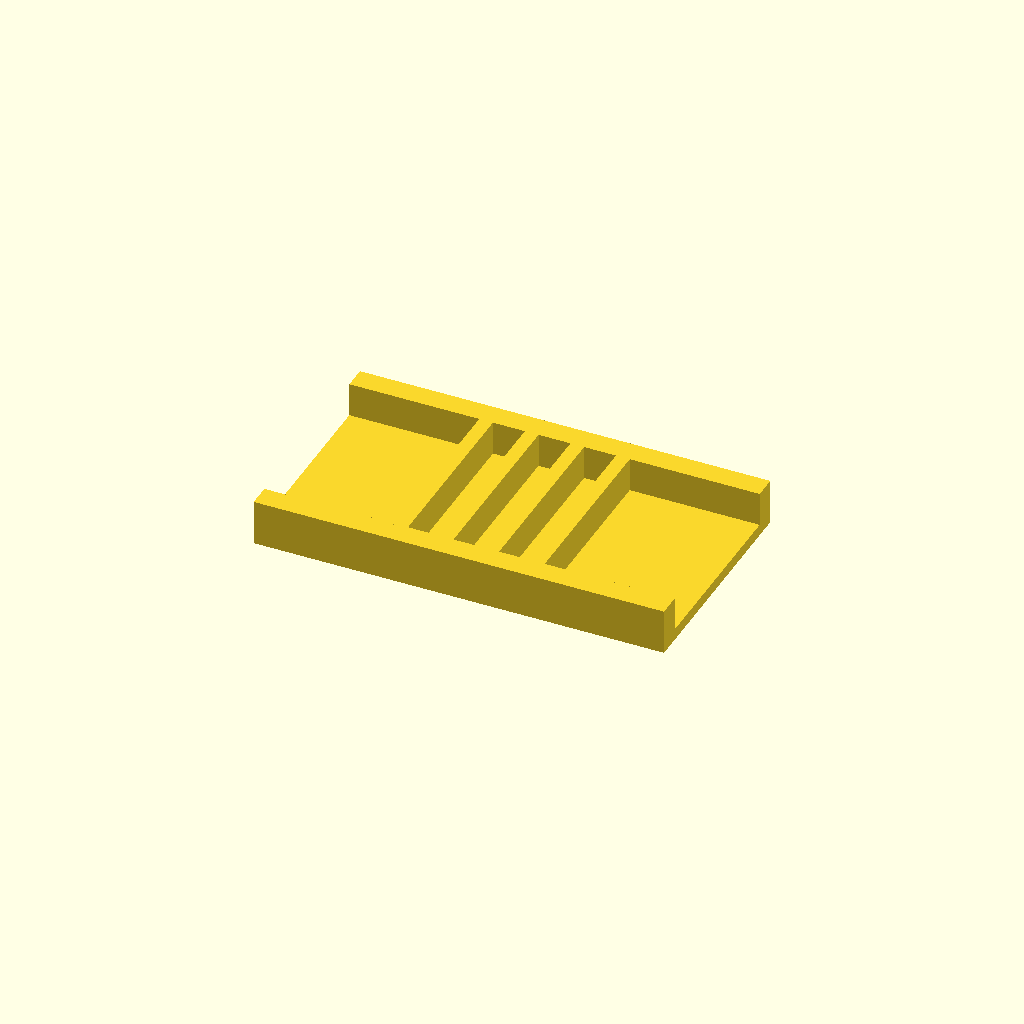
Cell 1: rendered with the file's own defaults.
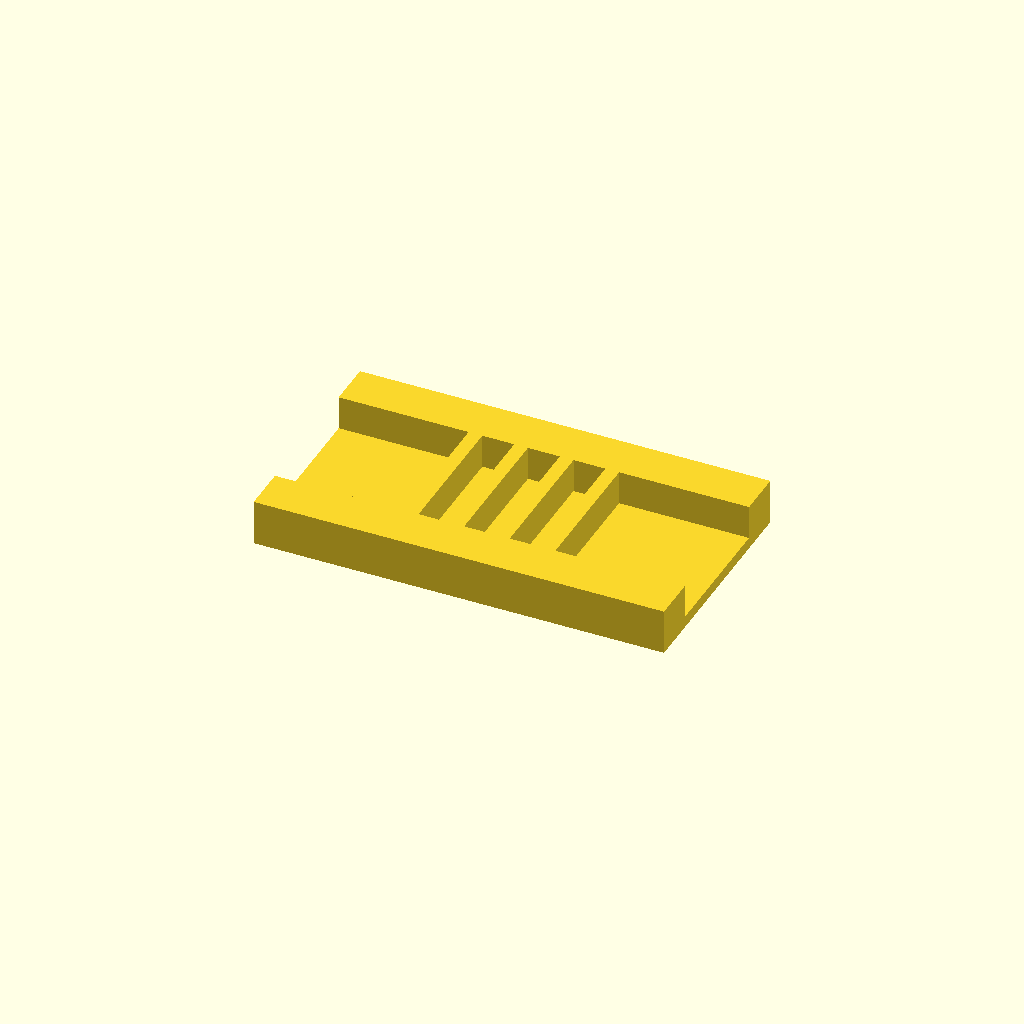
Cell 2: the same model with rail_w = 20.
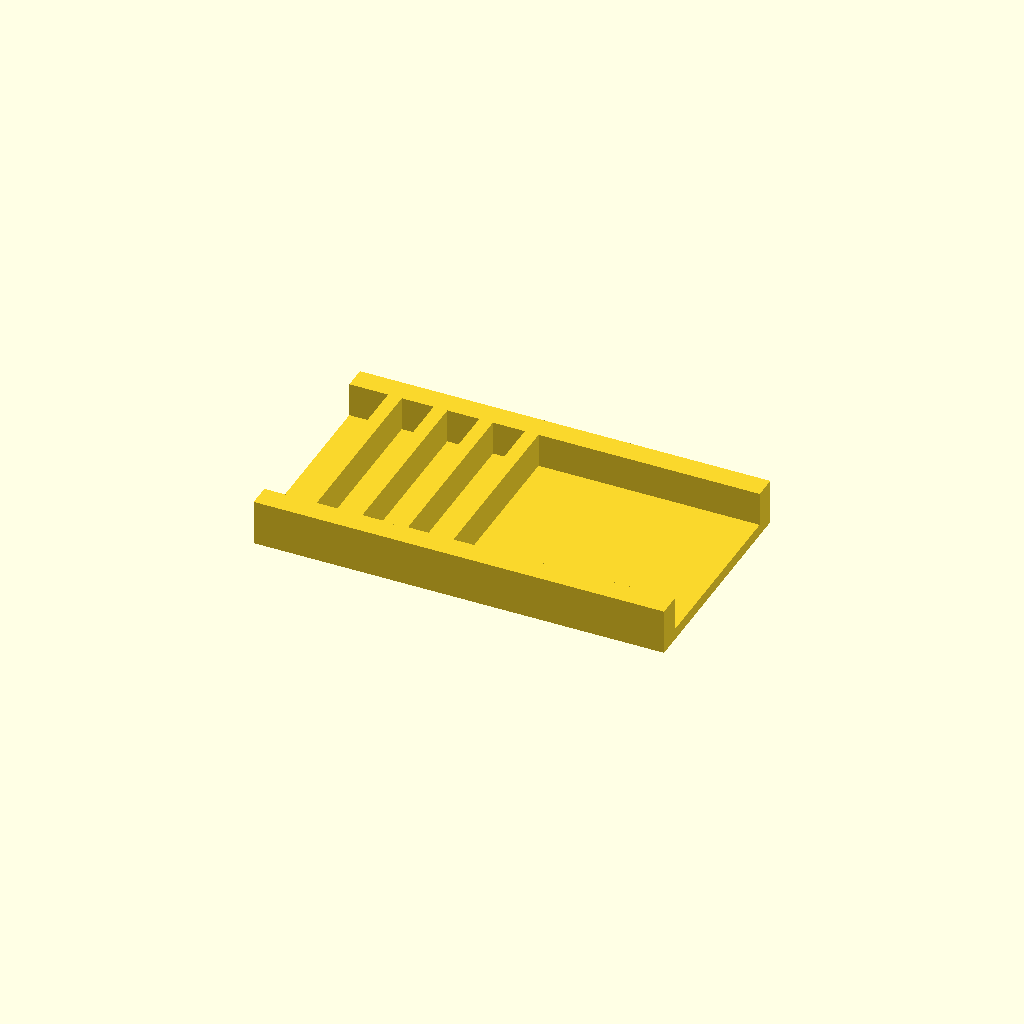
Cell 3: the same model with ribs = 8.
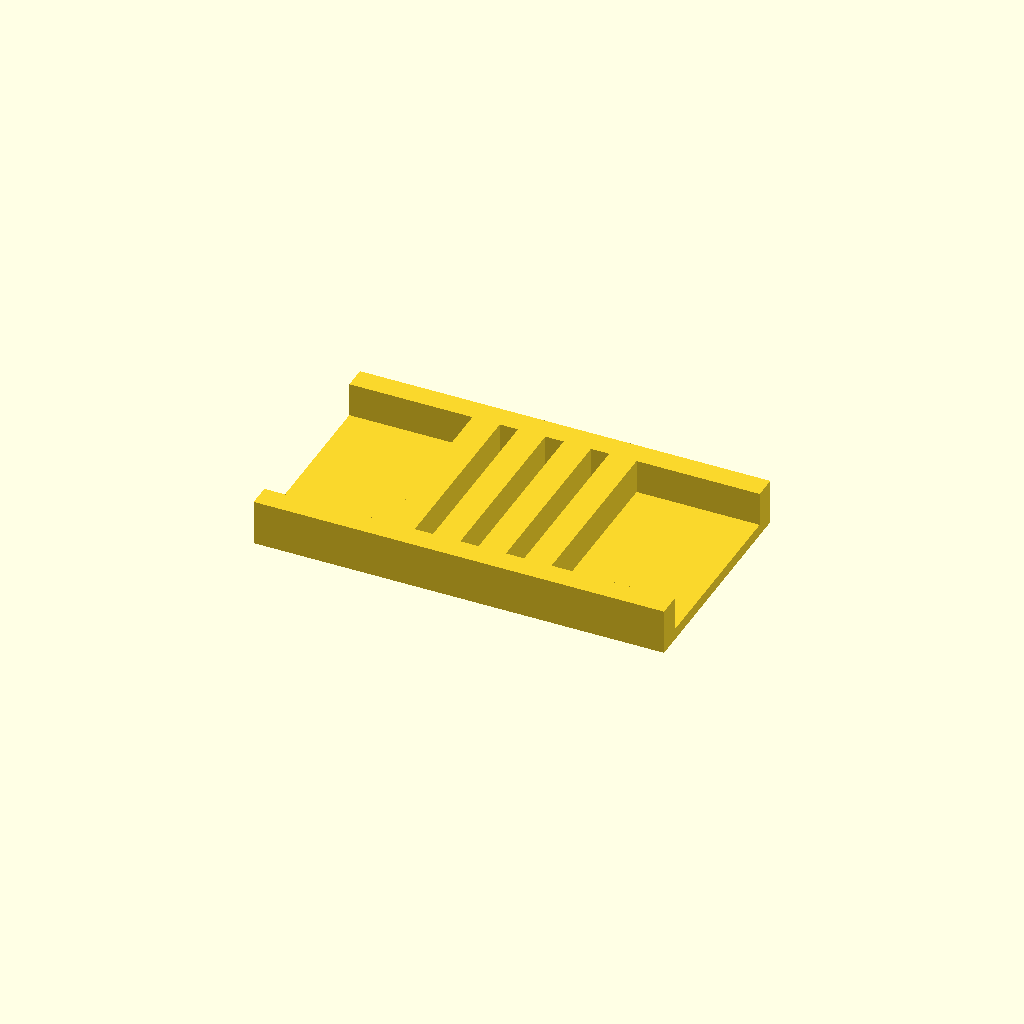
Cell 4 — rib_t set to 12, the other parameters unchanged.
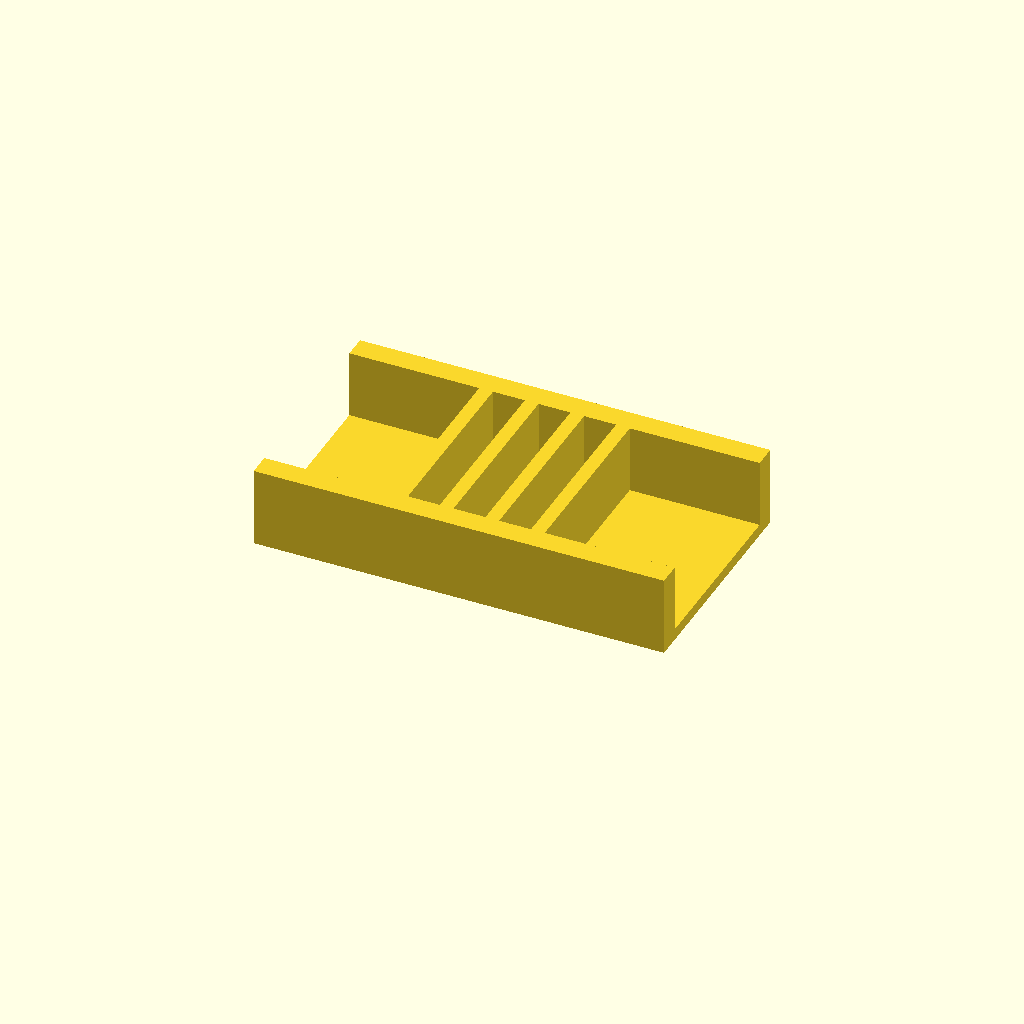
Cell 5: rib_h = 30 (everything else at default).
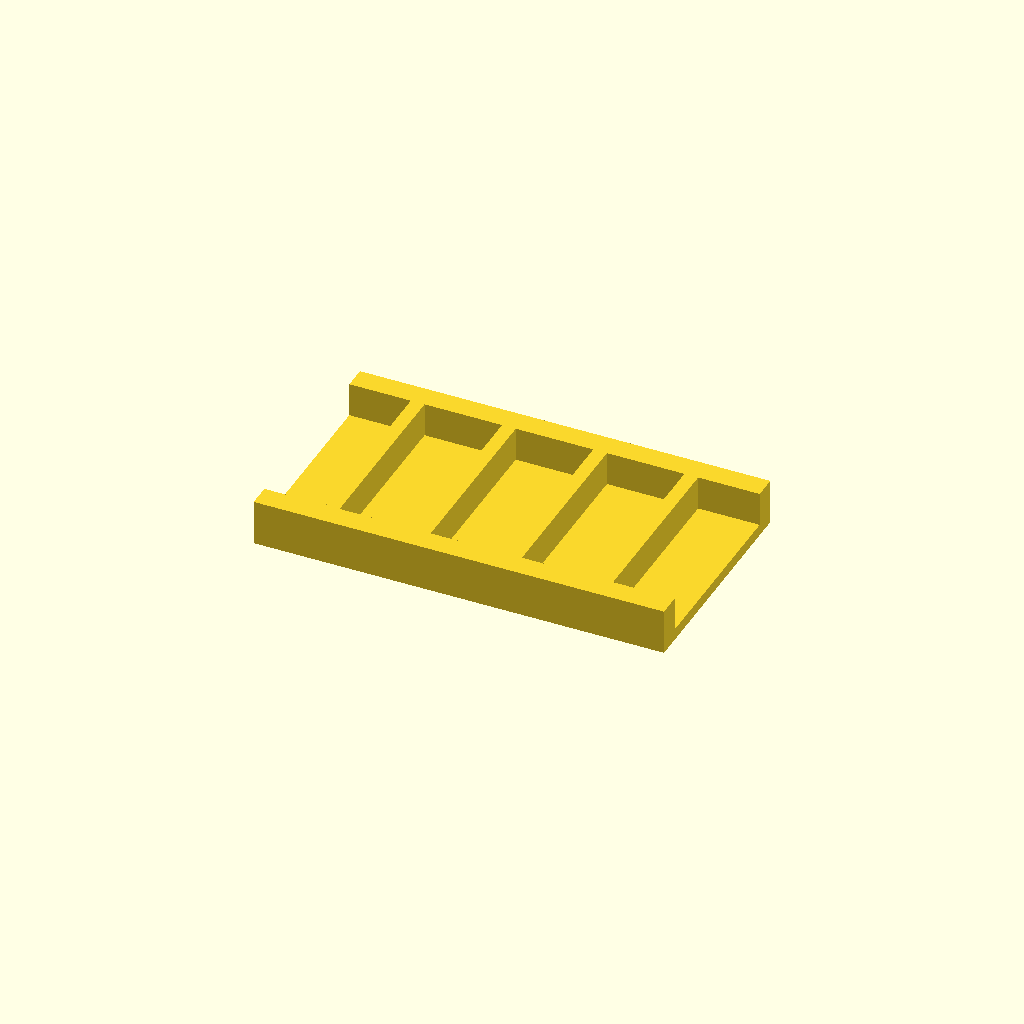
Cell 6: pitch = 40 (everything else at default).
One fixed orthographic camera (rotation 55°, 0°, 25°; colour scheme Cornfield) for every cell.
OpenSCAD source file optional_data/data/place1/ribframes/part_0171.scad:
$fn = 32;

// ----------------------------------------------------------------------
// Rib frame 180 x 100 x 20
// 4 ribs at 20 mm pitch
// ----------------------------------------------------------------------

// --- parameters (mm) ---
frame = [180, 100, 5];  // base plate size (x, y, z)
rail_w = 10;            // side rail width
ribs = 4;               // number of ribs
rib_t = 6;              // rib thickness
rib_h = 15;             // rib height above the base plate
pitch = 20;             // pitch between rib centres

// --- derived feature positions (mm) ---
span = (ribs - 1) * pitch;          // = 60   distance between the outer ribs
origin_x = -span / 2;               // = -30   X of the first rib
rib_len = frame[1] - 2 * rail_w + 2;  // = 82   rib length, 1 mm into each rail
feature_centers = [
  [origin_x + 0 * pitch, 0],
  [origin_x + 1 * pitch, 0],
  [origin_x + 2 * pitch, 0],
  [origin_x + 3 * pitch, 0]
];   // rib centre line, drives the rib loop

// base plate, two side rails, then the ribs read straight off feature_centers
union() {
  translate([-frame[0] / 2, -frame[1] / 2, 0]) cube(frame);
  translate([-frame[0] / 2, -frame[1] / 2, 0]) cube([frame[0], rail_w, frame[2] + rib_h]);
  translate([-frame[0] / 2, frame[1] / 2 - rail_w, 0]) cube([frame[0], rail_w, frame[2] + rib_h]);
  for (centre = feature_centers)
    translate([centre[0] - rib_t / 2, centre[1] - rib_len / 2, frame[2] - 1])
      cube([rib_t, rib_len, rib_h + 1]);
}
Parameter table extracted from the source (name, type, default, range or options):
frame: vector, default [180, 100, 5]
rail_w: number, default 10
ribs: number, default 4
rib_t: number, default 6
rib_h: number, default 15
pitch: number, default 20
